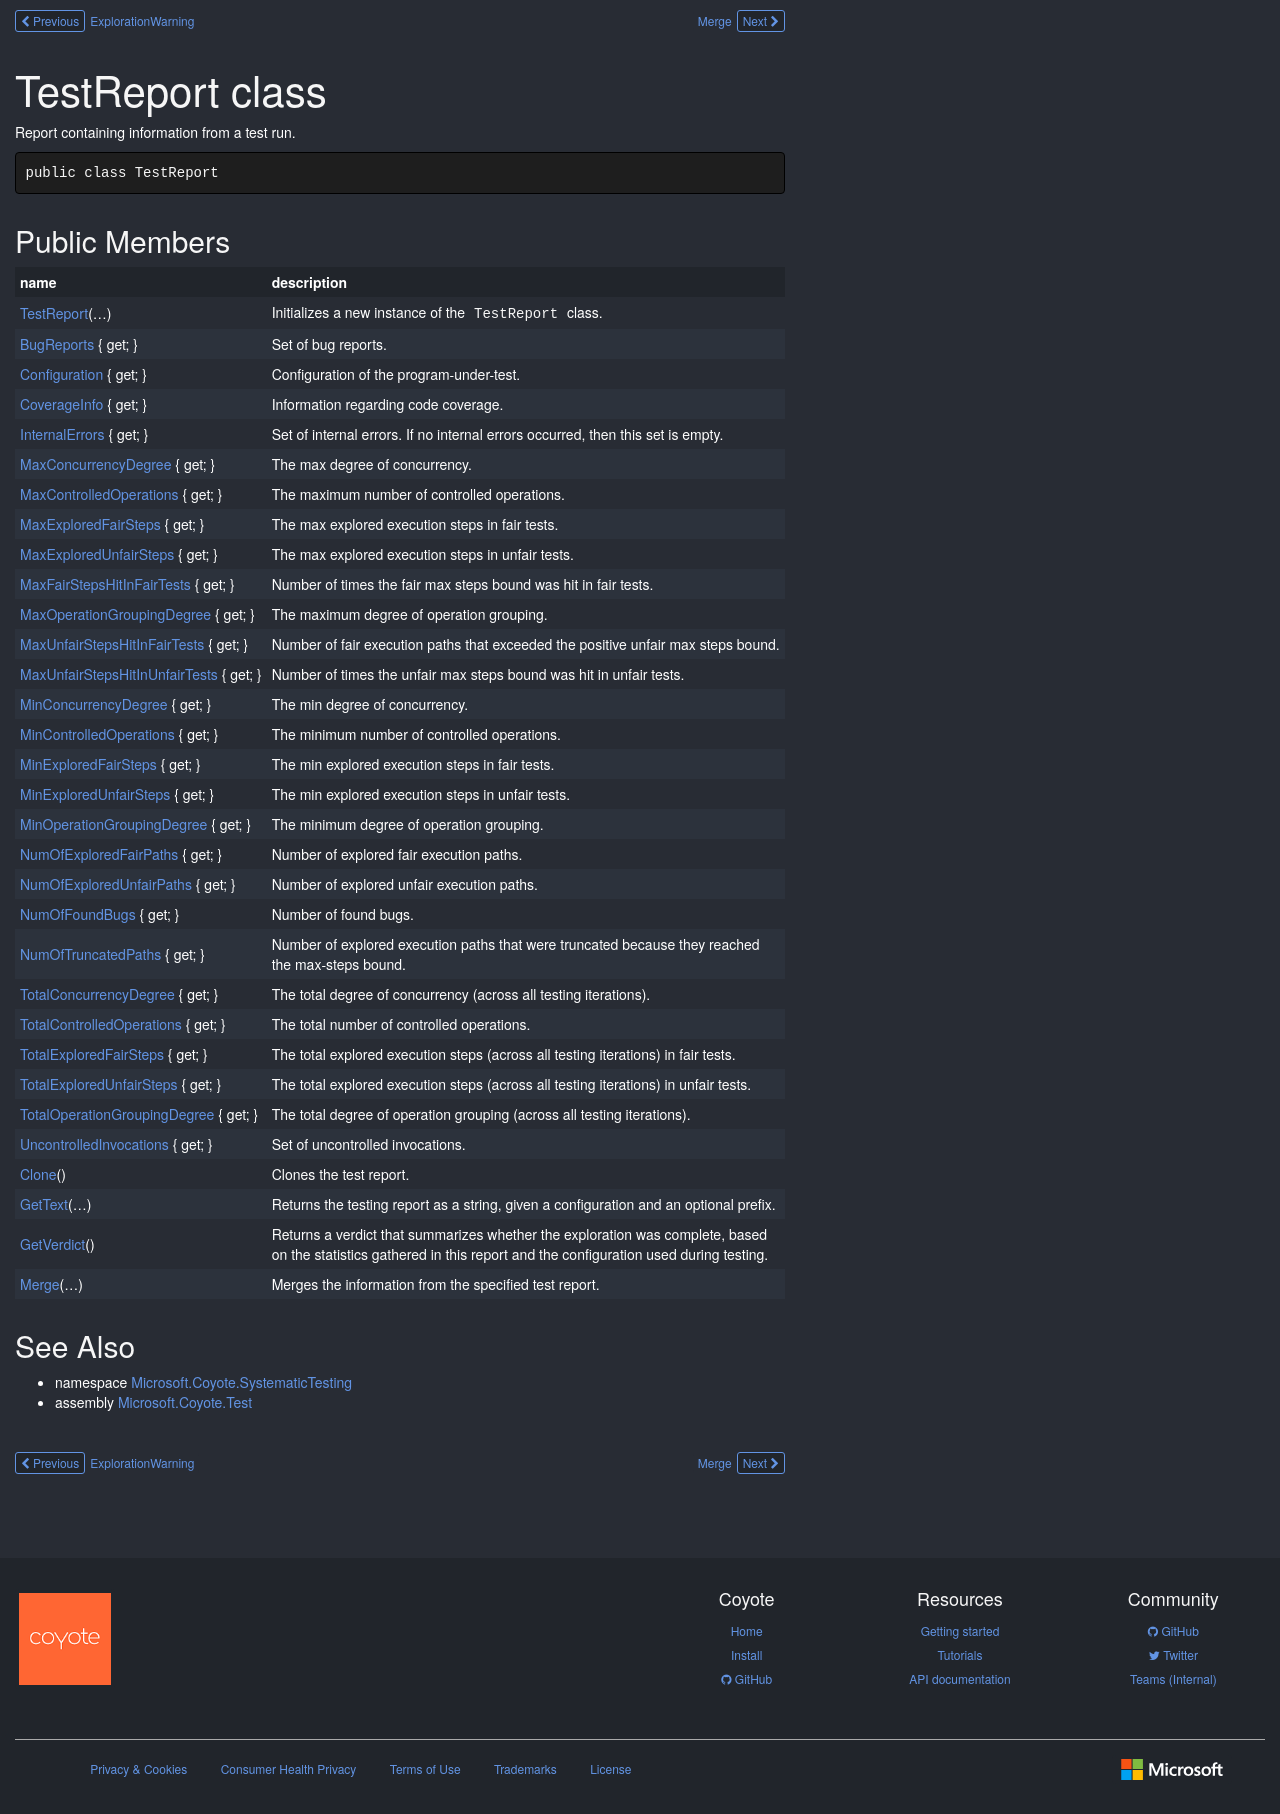

repository: microsoft/coyote · page: ref/Microsoft.Coyote.SystematicTesting/TestReport/index.html · generator: mkdocs

# TestReport class

Report containing information from a test run.

```csharp
public class TestReport
```

## Public Members

| name | description |
| --- | --- |
| [TestReport](TestReport/TestReport.md)(…) | Initializes a new instance of the [`TestReport`](./TestReport.md) class. |
| [BugReports](TestReport/BugReports.md) { get; } | Set of bug reports. |
| [Configuration](TestReport/Configuration.md) { get; } | Configuration of the program-under-test. |
| [CoverageInfo](TestReport/CoverageInfo.md) { get; } | Information regarding code coverage. |
| [InternalErrors](TestReport/InternalErrors.md) { get; } | Set of internal errors. If no internal errors occurred, then this set is empty. |
| [MaxConcurrencyDegree](TestReport/MaxConcurrencyDegree.md) { get; } | The max degree of concurrency. |
| [MaxControlledOperations](TestReport/MaxControlledOperations.md) { get; } | The maximum number of controlled operations. |
| [MaxExploredFairSteps](TestReport/MaxExploredFairSteps.md) { get; } | The max explored execution steps in fair tests. |
| [MaxExploredUnfairSteps](TestReport/MaxExploredUnfairSteps.md) { get; } | The max explored execution steps in unfair tests. |
| [MaxFairStepsHitInFairTests](TestReport/MaxFairStepsHitInFairTests.md) { get; } | Number of times the fair max steps bound was hit in fair tests. |
| [MaxOperationGroupingDegree](TestReport/MaxOperationGroupingDegree.md) { get; } | The maximum degree of operation grouping. |
| [MaxUnfairStepsHitInFairTests](TestReport/MaxUnfairStepsHitInFairTests.md) { get; } | Number of fair execution paths that exceeded the positive unfair max steps bound. |
| [MaxUnfairStepsHitInUnfairTests](TestReport/MaxUnfairStepsHitInUnfairTests.md) { get; } | Number of times the unfair max steps bound was hit in unfair tests. |
| [MinConcurrencyDegree](TestReport/MinConcurrencyDegree.md) { get; } | The min degree of concurrency. |
| [MinControlledOperations](TestReport/MinControlledOperations.md) { get; } | The minimum number of controlled operations. |
| [MinExploredFairSteps](TestReport/MinExploredFairSteps.md) { get; } | The min explored execution steps in fair tests. |
| [MinExploredUnfairSteps](TestReport/MinExploredUnfairSteps.md) { get; } | The min explored execution steps in unfair tests. |
| [MinOperationGroupingDegree](TestReport/MinOperationGroupingDegree.md) { get; } | The minimum degree of operation grouping. |
| [NumOfExploredFairPaths](TestReport/NumOfExploredFairPaths.md) { get; } | Number of explored fair execution paths. |
| [NumOfExploredUnfairPaths](TestReport/NumOfExploredUnfairPaths.md) { get; } | Number of explored unfair execution paths. |
| [NumOfFoundBugs](TestReport/NumOfFoundBugs.md) { get; } | Number of found bugs. |
| [NumOfTruncatedPaths](TestReport/NumOfTruncatedPaths.md) { get; } | Number of explored execution paths that were truncated because they reached the max-steps bound. |
| [TotalConcurrencyDegree](TestReport/TotalConcurrencyDegree.md) { get; } | The total degree of concurrency (across all testing iterations). |
| [TotalControlledOperations](TestReport/TotalControlledOperations.md) { get; } | The total number of controlled operations. |
| [TotalExploredFairSteps](TestReport/TotalExploredFairSteps.md) { get; } | The total explored execution steps (across all testing iterations) in fair tests. |
| [TotalExploredUnfairSteps](TestReport/TotalExploredUnfairSteps.md) { get; } | The total explored execution steps (across all testing iterations) in unfair tests. |
| [TotalOperationGroupingDegree](TestReport/TotalOperationGroupingDegree.md) { get; } | The total degree of operation grouping (across all testing iterations). |
| [UncontrolledInvocations](TestReport/UncontrolledInvocations.md) { get; } | Set of uncontrolled invocations. |
| [Clone](TestReport/Clone.md)() | Clones the test report. |
| [GetText](TestReport/GetText.md)(…) | Returns the testing report as a string, given a configuration and an optional prefix. |
| [GetVerdict](TestReport/GetVerdict.md)() | Returns a verdict that summarizes whether the exploration was complete, based on the statistics gathered in this report and the configuration used during testing. |
| [Merge](TestReport/Merge.md)(…) | Merges the information from the specified test report. |

## See Also

* namespace [Microsoft.Coyote.SystematicTesting](../Microsoft.Coyote.SystematicTestingNamespace.md)
* assembly [Microsoft.Coyote.Test](../Microsoft.Coyote.Test.md)

<!-- DO NOT EDIT: generated by xmldocmd for Microsoft.Coyote.Test.dll -->
